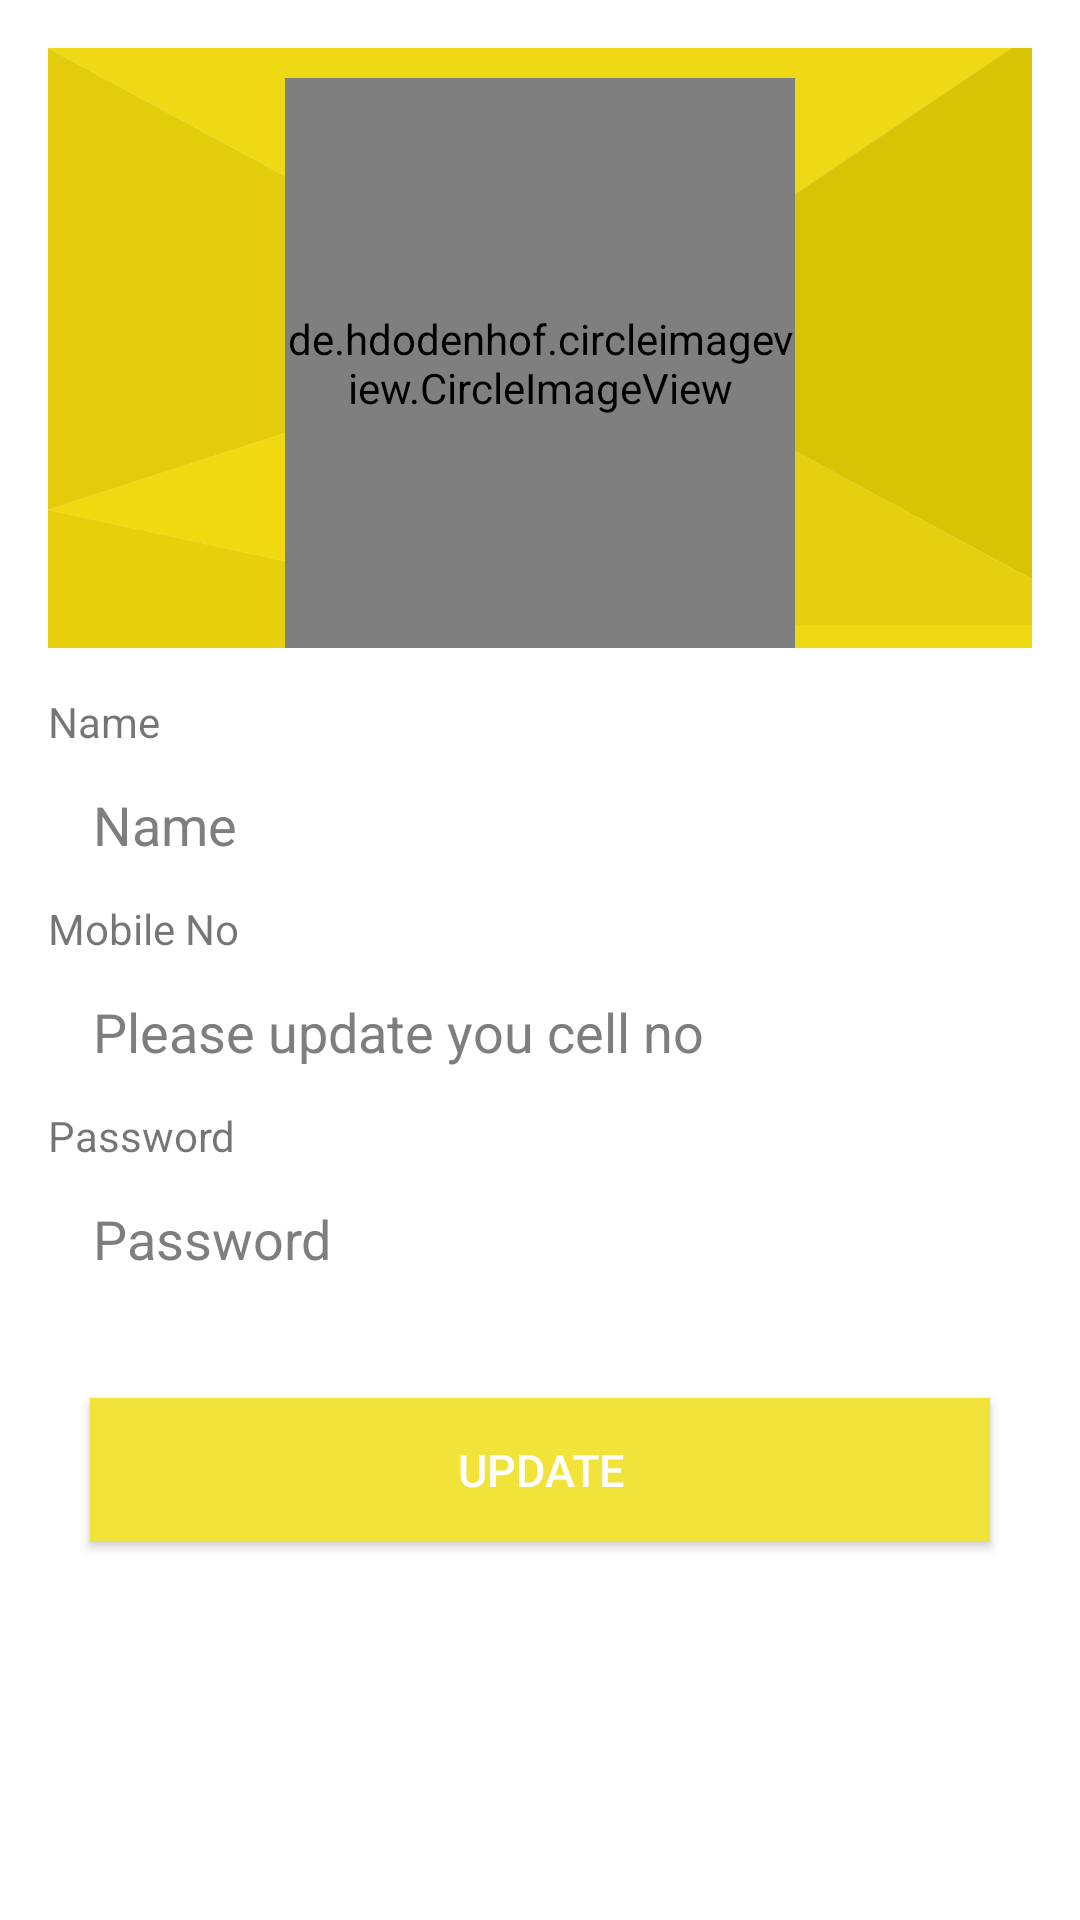

Here is an Android app screen rendered from its layout file. Give the layout XML and the strings, colors and styles it references.
<!-- AndroidManifest.xml: application theme AppTheme -->
<!-- res/layout/activity_profile.xml -->
<?xml version="1.0" encoding="utf-8"?>
<ScrollView
    xmlns:android="http://schemas.android.com/apk/res/android"
    android:orientation="vertical"
    android:layout_width="match_parent"
    android:layout_height="match_parent"
    android:focusableInTouchMode="true"
    android:paddingBottom="@dimen/activity_vertical_margin"
    android:paddingLeft="@dimen/activity_horizontal_margin"
    android:paddingRight="@dimen/activity_horizontal_margin"
    android:paddingTop="@dimen/activity_vertical_margin"
    android:background="@color/edittxt">
    <LinearLayout
        android:layout_width="wrap_content"
        android:layout_height="match_parent"
        android:orientation="vertical"
        android:layout_gravity="center_horizontal">

        <LinearLayout
            android:layout_width="match_parent"
            android:layout_height="200dp"
            android:background="@drawable/yellow"
            android:orientation="vertical">

            <de.hdodenhof.circleimageview.CircleImageView xmlns:app="http://schemas.android.com/apk/res-auto"
                android:id="@+id/profile_image"
                android:layout_width="170dp"
                android:layout_height="200dp"
                android:layout_gravity="center"
                android:layout_marginTop="10dp"
                android:layout_weight="1"
                app:civ_border_color="#FFFFFF"
                app:civ_border_width="0.6dp" />

            <Button
                android:id="@+id/btnCamera"
                android:layout_width="50dp"
                android:layout_height="30dp"
                android:layout_above="@+id/editText"
                android:layout_alignParentLeft="true"
                android:layout_alignParentStart="true"
                android:layout_below="@+id/button"
                android:layout_gravity="center_horizontal"
                android:layout_marginTop="8dp"
                android:background="@drawable/camera"
                android:textColor="@color/txtcolor"
                android:textSize="9dp"
                android:visibility="gone"
                 />

            <TextView
                android:layout_width="match_parent"
                android:layout_height="20dp"
                android:layout_gravity="center_vertical|fill_horizontal"
                android:foregroundGravity="center"
                android:gravity="center_vertical|center_horizontal"
                android:text="Please Select an Image"
                android:textColor="@color/edittxt"
                android:visibility="gone"
                 />

        </LinearLayout>

        <LinearLayout
            android:layout_width="match_parent"
            android:layout_height="220dp"
            android:orientation="vertical"
            android:layout_marginTop="15dp"
            android:layout_gravity="center_horizontal">
            <LinearLayout
                android:layout_width="match_parent"
                android:layout_height="wrap_content"
                android:orientation="vertical"
                android:layout_gravity="center_horizontal">

                <EditText
                    android:id="@+id/user_id"
                    android:visibility="gone"
                    android:layout_width="match_parent"
                    android:layout_height="40dp"
                    android:layout_below="@+id/imageView2"
                    android:layout_centerHorizontal="true"
                    android:layout_marginTop="5dp"
                    android:background="@color/edittxt"
                    android:drawableStart="@drawable/profile"
                    android:hint="ID"
                    android:textColorHint="#be3636" />
                <TextView
                    android:layout_width="wrap_content"
                    android:layout_height="match_parent"
                    android:text="Name"/>
                <EditText
                    android:id="@+id/edt_name"
                    android:layout_width="match_parent"
                    android:layout_height="40dp"
                    android:paddingLeft="15dp"
                    android:layout_below="@+id/imageView2"
                    android:layout_centerHorizontal="true"
                    android:layout_marginTop="5dp"
                    android:hint="Name"
                    android:background="@drawable/button_rounded"
                    android:textColorHint="#FF7F7E7E" />
                <TextView
                    android:layout_width="wrap_content"
                    android:layout_height="match_parent"
                    android:layout_marginTop="5dp"
                    android:text="Mobile No"/>
                <EditText
                    android:id="@+id/edt_mobile_no"
                    android:layout_width="match_parent"
                    android:inputType="phone"
                    android:layout_height="40dp"
                    android:layout_marginTop="5dp"
                    android:paddingLeft="15dp"
                    android:layout_below="@+id/imageView2"
                    android:layout_centerHorizontal="true"
                    android:hint="Please update you cell no"
                    android:background="@drawable/button_rounded"
                    android:textColorHint="#FF7F7E7E" />
                <TextView
                    android:layout_width="wrap_content"
                    android:layout_height="match_parent"
                    android:layout_marginTop="5dp"
                    android:text="Password"/>

                <EditText
                    android:layout_width="match_parent"
                    android:layout_height="40dp"
                    android:inputType="textPassword"
                    android:background="@drawable/button_rounded"
                    android:ems="10"
                    android:hint="Password"
                    android:textColorHint="#FF7F7E7E"
                    android:paddingLeft="15dp"
                    android:drawablePadding="10dp"
                    android:id="@+id/user_pass"
                    android:layout_marginTop="5dp"
                    android:layout_centerVertical="true"
                    android:layout_centerHorizontal="true" />
            </LinearLayout>
        </LinearLayout>
        <LinearLayout
            android:layout_width="350dp"
            android:layout_height="70dp"
            android:orientation="vertical"
            android:layout_gravity="center_horizontal">
            <Button
                android:layout_width="300dp"
                android:layout_height="wrap_content"
                android:text="UPDATE"
                android:id="@+id/btn_send"
                android:layout_below="@+id/user_pass"
                android:layout_centerHorizontal="true"
                android:layout_marginTop="15dp"
                android:background="@color/toolbar"
                android:textColor="#FFFFFF"
                android:textSize="15dp"
                android:layout_gravity="center_horizontal"
                android:textAlignment="center" />
        </LinearLayout>
    </LinearLayout>
</ScrollView>
<!-- resources referenced by this layout -->
<resources>
  <color name="edittxt">#FFFFFF</color>
  <color name="toolbar">#FFF2E33B</color>
  <color name="txtcolor">#BE3636</color>
  <dimen name="activity_horizontal_margin">16dp</dimen>
  <dimen name="activity_vertical_margin">16dp</dimen>
  <!-- drawable camera: png bitmap (drawable, 3612 bytes) -->
  <!-- drawable profile: png bitmap (drawable, 705 bytes) -->
  <!-- drawable yellow: gif bitmap (drawable, 13678 bytes) -->
  <style name="AppTheme" parent="Theme.AppCompat.Light.DarkActionBar">
          
          <item name="colorPrimary">@color/toolbar</item>
          <item name="colorPrimaryDark">@color/colorPrimaryDark</item>
          <item name="colorAccent">@color/colorAccent</item>
      </style>
  <color name="colorPrimaryDark">#f2f0f0</color>
  <color name="colorAccent">#FF7F7E7E</color>
</resources>
